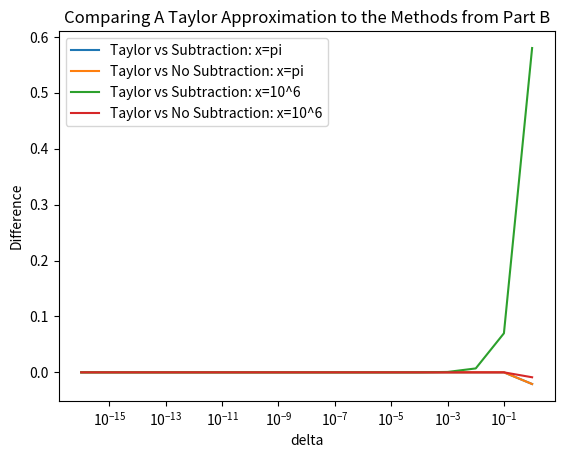

Write Python code to recreate this figure.
import numpy as np
import matplotlib.pyplot as plt



# Problem 1 - Evaluate Polynomial
x = np.arange(1.92,2.08,0.001)

# a) Evaluate via Coefficients

p_1_coeff = lambda x: x**9 - 18*x**8 + 144*x**7 - 672*x**6 + 2016*x**5 - 4032*x**4 + 5376*x**3 - 4608*x**2 + 2304*x - 512
y_coefficients_nolambda = x**9 - 18*x**8 + 144*x**7 - 672*x**6 + 2016*x**5 - 4032*x**4 + 5376*x**3 - 4608*x**2 + 2304*x - 512
y_coeff = p_1_coeff(x)


# b) Evaluate via expression
p_1_exp = lambda x: (x-2)**9
y_exp = p_1_exp(x)
y_exp_nolambda = (x-2)**9
# plot and compare


plt.plot(x,y_coeff,'')
plt.plot(x,y_exp,'')
plt.xlabel("x")
plt.ylabel("p(x)")
plt.grid(True)
plt.legend(["Expanded Polynomial with Coefficients","Expression"])
plt.title("Polynomial p(x) Calculated 2 Ways")
plt.savefig("Question1.png")
plt.show()

plt.title('No Lambda Func')
plt.plot(x,y_coefficients_nolambda,'r')
plt.plot(x,y_exp_nolambda+(0.1*10**-10),'k')
plt.legend(['Coefficients','Factored'])
plt.show()

# Problem 5
# b)
def bad_cos(x,d): return np.cos(x-d) - np.cos(x)
def good_cos(x,d): return -2 * np.sin((2*x+d)/2) * np.sin(d/2)

n = 17
delta = np.ones(n)*float(10)**np.arange(-16, n-16, 1)

x_pi = np.pi
x_big = 1*10**6

# evaluate each expression for big and small x and the different deltas

bad_cos_pix = bad_cos(x_pi, delta)
bad_cos_bigx = bad_cos(x_big, delta)

good_cos_pix = good_cos(x_pi, delta)
good_cos_bigx = good_cos(x_big, delta)

# find the difference between good and bad expressions
diff_xpi = bad_cos_pix - good_cos_pix
diff_xbig = bad_cos_bigx - good_cos_bigx

# plot the differences

plt.plot(delta,diff_xpi)
plt.plot(delta,diff_xbig)
plt.xlabel("Delta")
plt.ylabel("Difference")
plt.xscale("log")
plt.title('f with Subtraction - f without Subtraction')
plt.legend(["x1 = pi","x2=10^6"])
plt.savefig("5b.png")

# c)
def special_algorithm(x,d): return -d * np.sin(x) - ((d**2)/2)*np.cos((2*x+d)/2)

special_xpi = special_algorithm(x_pi,delta)
special_xbig = special_algorithm(x_big,delta)

# compare to other methods

# compare to method with subtraction
diff_xpi_special_vs_sub = special_xpi - bad_cos_pix
diff_xpi_special_vs_add = special_xpi - good_cos_pix

diff_xbig_special_vs_sub = special_xbig - bad_cos_bigx
diff_xbig_special_vs_add = special_xbig - good_cos_bigx

plt.close()

# Plot
plt.plot(delta,diff_xpi_special_vs_sub,'')
plt.plot(delta,diff_xpi_special_vs_add)
plt.plot(delta,diff_xbig_special_vs_sub)
plt.plot(delta,diff_xbig_special_vs_add)
plt.legend(["Taylor vs Subtraction: x=pi","Taylor vs No Subtraction: x=pi","Taylor vs Subtraction: x=10^6","Taylor vs No Subtraction: x=10^6"])
plt.title('Comparing A Taylor Approximation to the Methods from Part B')
plt.xlabel('delta')
plt.ylabel('Difference')
plt.xscale("log")
#plt.show()
plt.savefig('5c.png')
print(diff_xpi_special_vs_sub)
print(diff_xpi_special_vs_sub.shape)
print(delta.shape)